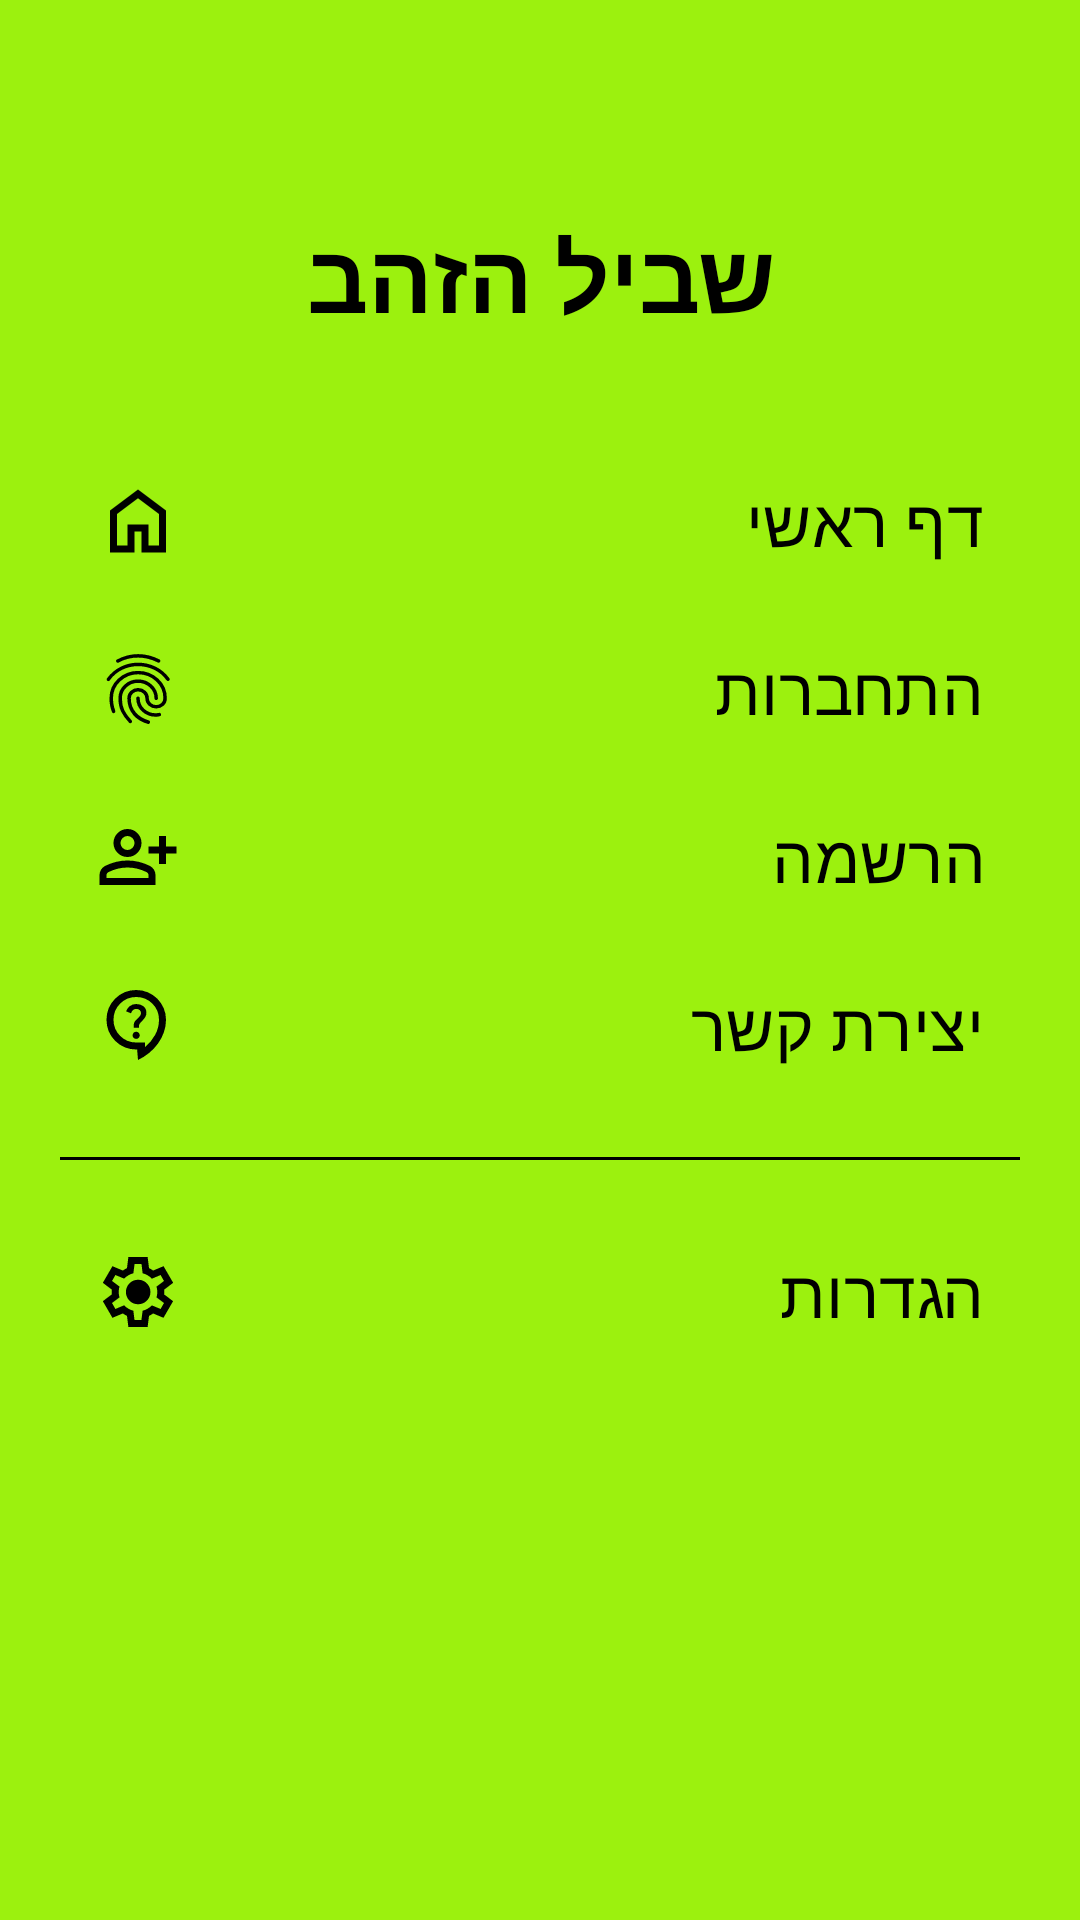

The Android layout XML behind this screen, and the referenced resources:
<!-- AndroidManifest.xml: application theme Theme.SagivProject -->
<!-- res/layout/top_menu_logged_out.xml -->
<?xml version="1.0" encoding="utf-8"?>
<LinearLayout xmlns:android="http://schemas.android.com/apk/res/android"
    xmlns:app="http://schemas.android.com/apk/res-auto"
    android:layout_width="match_parent"
    android:layout_height="match_parent"
    android:background="@color/background_color_nav"
    android:orientation="vertical"
    android:padding="20dp">

    <TextView
        android:layout_width="match_parent"
        android:layout_height="wrap_content"
        android:layout_marginTop="50dp"
        android:layout_marginBottom="32dp"
        android:fontFamily="@font/headline_hebrew"
        android:gravity="center"
        android:text="@string/app_name"
        android:textColor="@color/nav_text_color"
        android:textSize="32sp"
        android:textStyle="bold" />

    <com.google.android.material.button.MaterialButton
        android:id="@+id/btn_menu_main"
        style="@style/Widget.Material3.Button.TextButton"
        android:layout_width="match_parent"
        android:layout_height="56dp"
        android:fontFamily="@font/text_hebrew"
        android:gravity="start|center_vertical"
        android:layoutDirection="ltr"
        android:text="@string/landing"
        android:textColor="@color/nav_text_color"
        android:textSize="22sp"
        app:icon="@drawable/ic_home"
        app:iconGravity="textStart"
        app:iconPadding="16dp"
        app:iconSize="28dp"
        app:iconTint="@color/nav_text_color" />

    <com.google.android.material.button.MaterialButton
        android:id="@+id/btn_menu_login"
        style="@style/Widget.Material3.Button.TextButton"
        android:layout_width="match_parent"
        android:layout_height="56dp"
        android:fontFamily="@font/text_hebrew"
        android:gravity="start|center_vertical"
        android:layoutDirection="ltr"
        android:text="@string/log_in"
        android:textColor="@color/nav_text_color"
        android:textSize="22sp"
        app:icon="@drawable/ic_login"
        app:iconGravity="textStart"
        app:iconPadding="16dp"
        app:iconSize="28dp"
        app:iconTint="@color/nav_text_color" />

    <com.google.android.material.button.MaterialButton
        android:id="@+id/btn_menu_register"
        style="@style/Widget.Material3.Button.TextButton"
        android:layout_width="match_parent"
        android:layout_height="56dp"
        android:fontFamily="@font/text_hebrew"
        android:gravity="start|center_vertical"
        android:layoutDirection="ltr"
        android:text="@string/register"
        android:textColor="@color/nav_text_color"
        android:textSize="22sp"
        app:icon="@drawable/ic_register"
        app:iconGravity="textStart"
        app:iconPadding="16dp"
        app:iconSize="28dp"
        app:iconTint="@color/nav_text_color" />

    <com.google.android.material.button.MaterialButton
        android:id="@+id/btn_menu_contact"
        style="@style/Widget.Material3.Button.TextButton"
        android:layout_width="match_parent"
        android:layout_height="56dp"
        android:fontFamily="@font/text_hebrew"
        android:gravity="start|center_vertical"
        android:layoutDirection="ltr"
        android:text="@string/contact"
        android:textColor="@color/nav_text_color"
        android:textSize="22sp"
        app:icon="@drawable/ic_contact_support"
        app:iconGravity="textStart"
        app:iconPadding="16dp"
        app:iconSize="28dp"
        app:iconTint="@color/nav_text_color" />

    <com.google.android.material.divider.MaterialDivider
        android:layout_width="match_parent"
        android:layout_height="wrap_content"
        android:layout_marginVertical="16dp"
        app:dividerColor="?attr/colorOutline" />

    <com.google.android.material.button.MaterialButton
        android:id="@+id/btn_menu_settings"
        style="@style/Widget.Material3.Button.TextButton"
        android:layout_width="match_parent"
        android:layout_height="56dp"
        android:fontFamily="@font/text_hebrew"
        android:gravity="start|center_vertical"
        android:layoutDirection="ltr"
        android:text="@string/settings"
        android:textColor="@color/nav_text_color"
        android:textSize="22sp"
        app:icon="@drawable/ic_settings"
        app:iconGravity="textStart"
        app:iconPadding="16dp"
        app:iconSize="28dp"
        app:iconTint="@color/nav_text_color" />
</LinearLayout>
<!-- resources referenced by this layout -->
<resources>
  <color name="background_color_nav">#9cf10e</color>
  <color name="nav_text_color">#FF000000</color>
  <!-- drawable ic_contact_support (drawable) -->
  <vector xmlns:android="http://schemas.android.com/apk/res/android"
      android:width="24dp"
      android:height="24dp"
      android:viewportWidth="960"
      android:viewportHeight="960">
      <path
          android:fillColor="@color/buttons_text_color"
          android:pathData="m480,880 l-10,-120h-10q-142,0 -241,-99t-99,-241q0,-142 99,-241t241,-99q71,0 132.5,26.5t108,73q46.5,46.5 73,108T800,420q0,75 -24.5,144t-67,128q-42.5,59 -101,107T480,880ZM560,734q71,-60 115.5,-140.5T720,420q0,-109 -75.5,-184.5T460,160q-109,0 -184.5,75.5T200,420q0,109 75.5,184.5T460,680h100v54ZM459,639q17,0 29,-12t12,-29q0,-17 -12,-29t-29,-12q-17,0 -29,12t-12,29q0,17 12,29t29,12ZM430,512h60q0,-30 6,-42t38,-44q18,-18 30,-39t12,-45q0,-51 -34.5,-76.5T460,240q-44,0 -74,24.5T344,324l56,22q5,-17 19,-33.5t41,-16.5q27,0 40.5,15t13.5,33q0,17 -10,30.5T480,402q-35,30 -42.5,47.5T430,512ZM460,447Z" />
  </vector>
  <!-- drawable ic_home (drawable) -->
  <vector xmlns:android="http://schemas.android.com/apk/res/android"
      android:width="24dp"
      android:height="24dp"
      android:viewportWidth="960"
      android:viewportHeight="960">
      <path
          android:fillColor="@color/buttons_text_color"
          android:pathData="M240,760h120v-240h240v240h120v-360L480,220 240,400v360ZM160,840v-480l320,-240 320,240v480L520,840v-240h-80v240L160,840ZM480,490Z" />
  </vector>
  <!-- drawable ic_register (drawable) -->
  <vector xmlns:android="http://schemas.android.com/apk/res/android"
      android:width="24dp"
      android:height="24dp"
      android:viewportWidth="960"
      android:viewportHeight="960">
      <path
          android:fillColor="@color/buttons_text_color"
          android:pathData="M720,560v-120L600,440v-80h120v-120h80v120h120v80L800,440v120h-80ZM360,480q-66,0 -113,-47t-47,-113q0,-66 47,-113t113,-47q66,0 113,47t47,113q0,66 -47,113t-113,47ZM40,800v-112q0,-34 17.5,-62.5T104,582q62,-31 126,-46.5T360,520q66,0 130,15.5T616,582q29,15 46.5,43.5T680,688v112L40,800ZM120,720h480v-32q0,-11 -5.5,-20T580,654q-54,-27 -109,-40.5T360,600q-56,0 -111,13.5T140,654q-9,5 -14.5,14t-5.5,20v32ZM360,400q33,0 56.5,-23.5T440,320q0,-33 -23.5,-56.5T360,240q-33,0 -56.5,23.5T280,320q0,33 23.5,56.5T360,400ZM360,320ZM360,720Z" />
  </vector>
  <string name="app_name">שביל הזהב</string>
  <string name="contact">יצירת קשר</string>
  <string name="landing">דף ראשי</string>
  <string name="log_in">התחברות</string>
  <string name="register">הרשמה</string>
  <string name="settings">הגדרות</string>
  <style name="Theme.SagivProject" parent="Theme.SagivProject.Light" />
  <color name="buttons_text_color">#FF000000</color>
  <style name="AppPopupMenuStyle" parent="Widget.AppCompat.PopupMenu">
          <item name="android:popupBackground">@color/popup_background_color</item>
          <item name="android:textAppearance">@style/PopupMenuTextAppearance</item>
      </style>
  <color name="background_color">#cbf2cf</color>
  <color name="text_color">#FF000000</color>
  <color name="background_color_buttons">#9cf10e</color>
  <style name="AppTextInputLayoutStyle" parent="Widget.Material3.TextInputLayout.OutlinedBox">
          <item name="boxStrokeColor">@color/text_color</item>
          <item name="boxStrokeWidthFocused">1dp</item>
          <item name="hintTextColor">@color/text_color</item>
      </style>
  <style name="AppTextInputEditTextStyle" parent="Widget.Material3.TextInputEditText.OutlinedBox">
          <item name="android:textColor">@color/text_color</item>
          <item name="android:fontFamily">@font/text_hebrew</item>
      </style>
  <color name="error">#8C1A00</color>
  <color name="popup_background_color">#9cf10e</color>
  <style name="PopupMenuTextAppearance" parent="@android:style/TextAppearance">
          <item name="android:textColor">@color/text_color</item>
      </style>
</resources>
